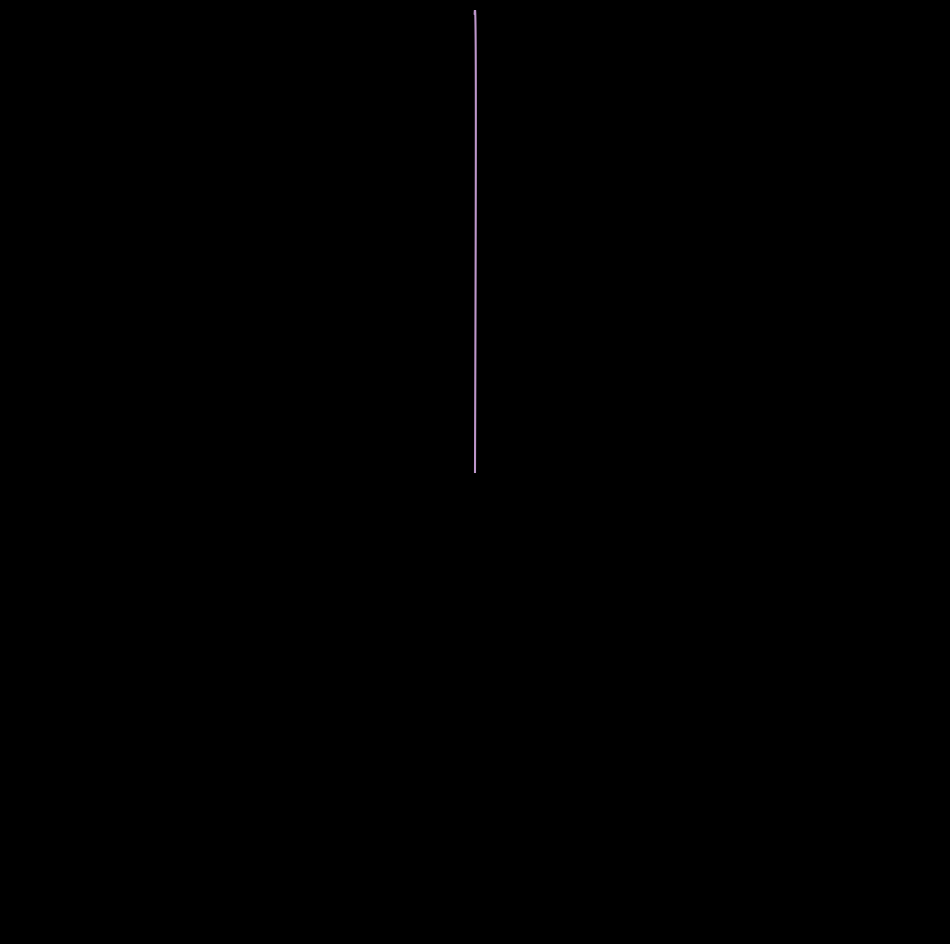

Write the Python code that produced this figure. (Note: this script raises an exception after producing the figure.)
import matplotlib.pylab as plt
import numpy as np
import pandas as pd
from math import cos, sin,log,tan,gamma,pi,exp,sqrt
from mpl_toolkits.mplot3d import Axes3D

X, Y =  [t*cos(t) for t in np.linspace(0,100*pi,10000)],[sin(t) for t in np.linspace(0,100*pi,10000)]
colors  = ['#eebdff'	,'#d59dee','#a154c3','#632b7c','#5e0ba5']

p = plt.figure(figsize=(12,12),facecolor='black',dpi=400)
p = plt.axis('off')
p = plt.xlim(-pi*100,pi*100)
p = plt.ylim(-1,1)
for i in range(180):
    plt.plot(X[i*55:(i+1)*55],Y[i*55:(i+1)*55],alpha=0.8,color= colors[i%5])
    plt.savefig(f'C:/Users/<user>/Pictures/RandomPlots/24112019/plor{i}.png',facecolor='black')